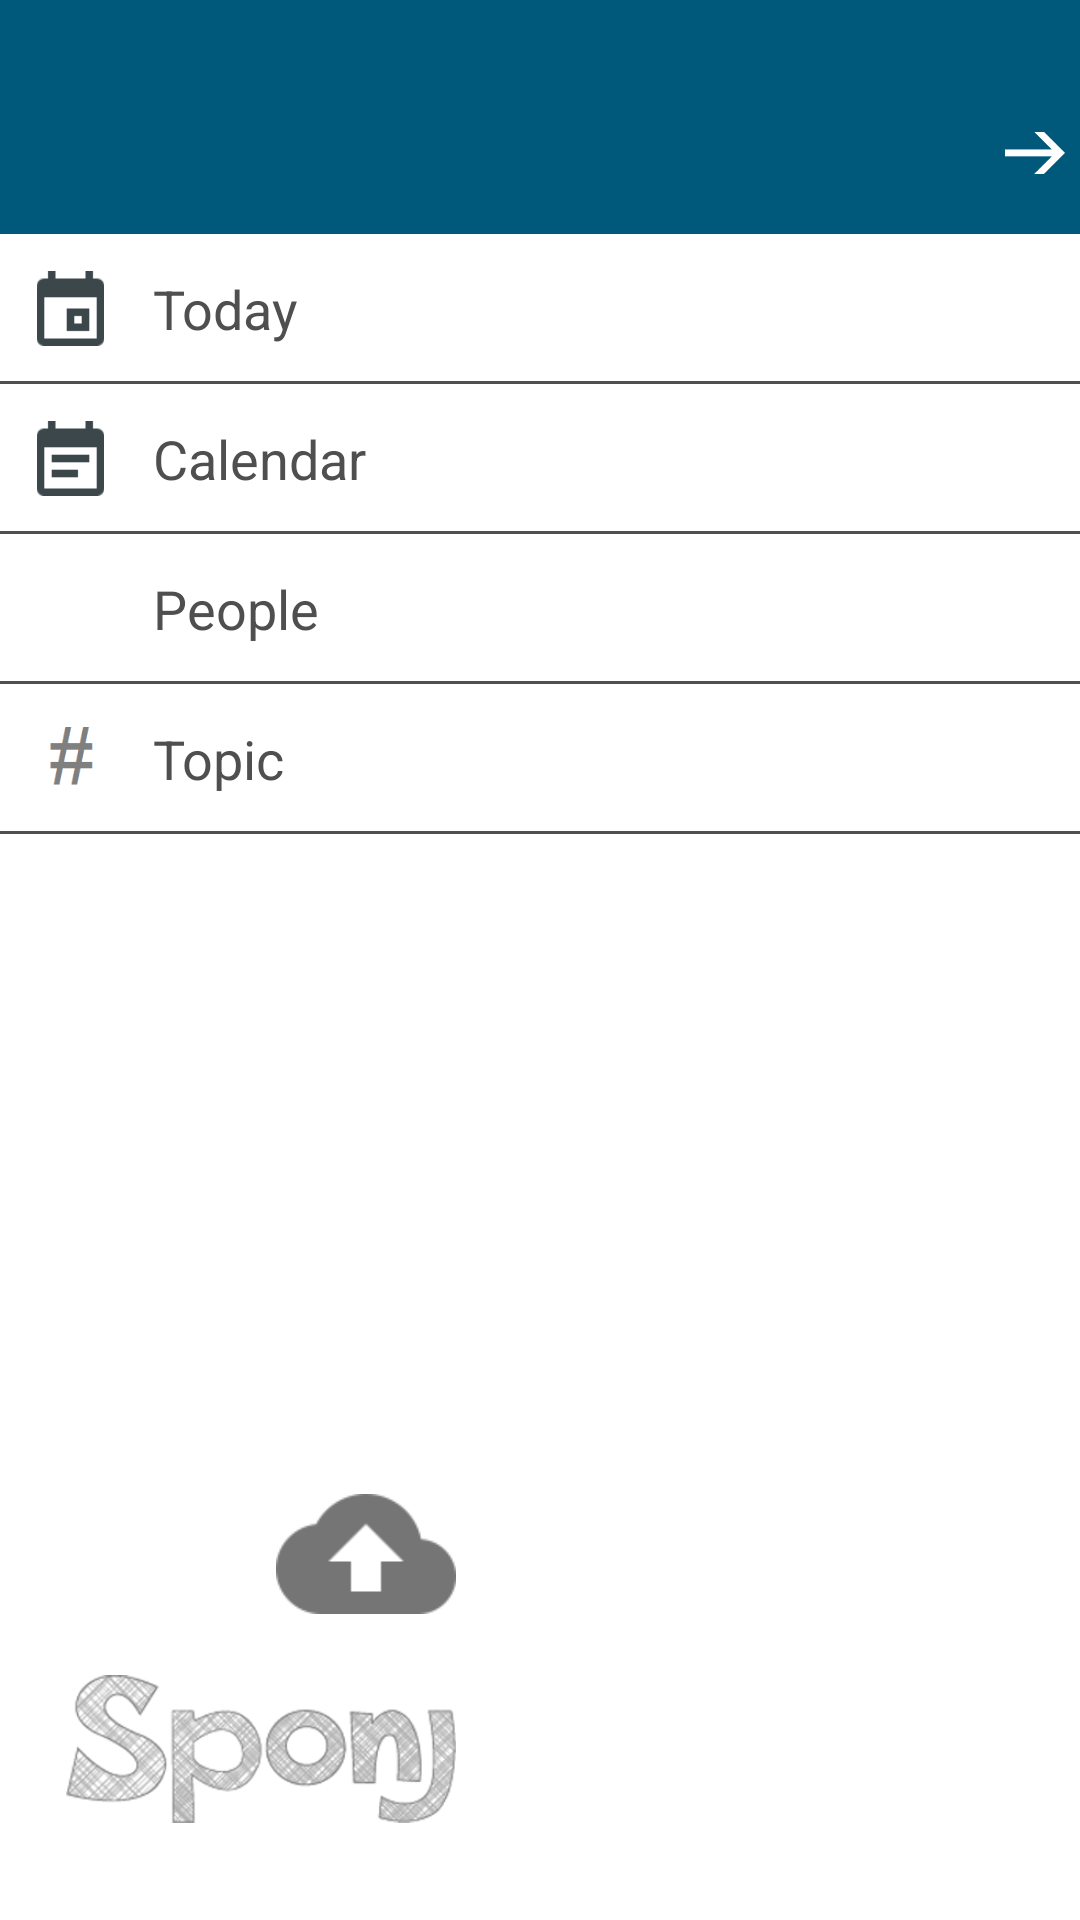

The Android layout XML behind this screen, and the referenced resources:
<!-- AndroidManifest.xml: application theme CustomTheme -->
<!-- res/layout/nav_header_main.xml -->
<?xml version="1.0" encoding="utf-8"?>
<RelativeLayout xmlns:android="http://schemas.android.com/apk/res/android"
    xmlns:app="http://schemas.android.com/apk/res-auto"
    xmlns:tools="http://schemas.android.com/tools"
    android:layout_width="match_parent"
    android:layout_height="match_parent"
    android:background="@android:color/white"


    android:theme="@style/ThemeOverlay.AppCompat.Dark">


    <RelativeLayout
        android:id="@+id/relativeLayout2"
        android:layout_width="match_parent"
        android:layout_height="50dp"
        android:layout_below="@+id/relativeLayout"
        android:layout_centerHorizontal="true">

        <ImageView
            android:id="@+id/imageView5"
            android:layout_width="25dp"
            android:layout_height="25dp"


            android:layout_alignParentLeft="true"

            android:layout_alignParentStart="true"
            android:layout_centerVertical="true"
            android:layout_marginLeft="11dp"
            android:layout_marginStart="11dp"
            app:srcCompat="@drawable/todayicon" />

        <TextView
            android:id="@+id/textView"
            android:layout_width="wrap_content"
            android:layout_height="wrap_content"
            android:layout_centerVertical="true"
            android:layout_marginLeft="15dp"
            android:layout_marginStart="15dp"

            android:layout_toEndOf="@+id/imageView5"
            android:layout_toRightOf="@+id/imageView5"
            android:text="Today"
            android:textColor="#4F4F4F"
            android:textSize="18sp" />
        <RelativeLayout
            android:layout_width="match_parent"
            android:layout_height="1dp"

            android:background="#4F4F4F"
            android:layout_alignParentBottom="true"
            android:layout_alignParentLeft="true"
            android:layout_alignParentStart="true">

        </RelativeLayout>
    </RelativeLayout>

    <RelativeLayout
        android:id="@+id/relativeLayout"
        android:layout_width="match_parent"
        android:layout_height="78dp"
        android:layout_alignParentLeft="true"
        android:layout_alignParentStart="true"
        android:layout_alignParentTop="true"
        android:background="#00587a">

        <ImageView
            android:id="@+id/imageView"
            android:layout_width="30dp"
            android:layout_height="20dp"
            android:layout_alignParentBottom="true"
            android:layout_alignParentEnd="true"
            android:layout_alignParentRight="true"
            android:layout_marginBottom="17dp"
            android:src="@drawable/backicon" />


    </RelativeLayout>

    <RelativeLayout
        android:layout_width="match_parent"
        android:layout_height="50dp"
        android:id="@+id/relativeLayout22"
        android:layout_below="@+id/relativeLayout2"
        android:layout_alignParentLeft="true"
        android:layout_alignParentStart="true">

        <ImageView
            android:id="@+id/imageView55"
            android:layout_width="25dp"
            android:layout_height="25dp"


            android:layout_alignParentLeft="true"

            android:layout_alignParentStart="true"
            android:layout_centerVertical="true"
            android:layout_marginLeft="11dp"
            android:layout_marginStart="11dp"
            app:srcCompat="@drawable/calender_icon" />

        <TextView
            android:id="@+id/textVieww"
            android:layout_width="wrap_content"
            android:layout_height="wrap_content"
            android:layout_centerVertical="true"
            android:layout_marginLeft="15dp"
            android:layout_marginStart="15dp"

            android:layout_toEndOf="@+id/imageView55"
            android:layout_toRightOf="@+id/imageView55"
            android:text="Calendar"
            android:textColor="#4F4F4F"
            android:textSize="18sp" />
        <RelativeLayout
            android:layout_width="match_parent"
            android:layout_height="1dp"

            android:background="#4F4F4F"
            android:layout_alignParentBottom="true"
            android:layout_alignParentLeft="true"
            android:layout_alignParentStart="true">

        </RelativeLayout>

    </RelativeLayout>
    <RelativeLayout
    android:layout_width="match_parent"
    android:layout_height="50dp"
    android:id="@+id/relativeLayout222"
    android:layout_below="@+id/relativeLayout22"
    android:layout_alignParentLeft="true"
    android:layout_alignParentStart="true">

        <ImageView
            android:id="@+id/imageView555"
            android:layout_width="25dp"
            android:layout_height="25dp"


            android:layout_alignParentLeft="true"

            android:layout_alignParentStart="true"
            android:layout_centerVertical="true"
            android:layout_marginLeft="11dp"
            android:layout_marginStart="11dp"
            android:src="@drawable/a"
            app:srcCompat="@drawable/a" />

        <TextView
            android:id="@+id/textViewww"
            android:layout_width="wrap_content"
            android:layout_height="wrap_content"
            android:layout_centerVertical="true"
            android:layout_marginLeft="15dp"
            android:layout_marginStart="15dp"

            android:layout_toEndOf="@+id/imageView555"
            android:layout_toRightOf="@+id/imageView555"
            android:text="People"
            android:textColor="#4F4F4F"
            android:textSize="18sp" />
        <RelativeLayout
            android:layout_width="match_parent"
            android:layout_height="1dp"

            android:background="#4F4F4F"
            android:layout_alignParentBottom="true"
            android:layout_alignParentLeft="true"
            android:layout_alignParentStart="true">

        </RelativeLayout>
</RelativeLayout>

    <RelativeLayout
        android:layout_width="match_parent"
        android:layout_height="50dp"
        android:id="@+id/relativeLayout2222"
        android:layout_below="@+id/relativeLayout222"
        android:layout_alignParentLeft="true"
        android:layout_alignParentStart="true">

        <ImageView
            android:id="@+id/imageView5555"
            android:layout_width="30dp"
            android:layout_height="30dp"


            android:layout_alignParentLeft="true"

            android:layout_alignParentStart="true"
            android:layout_centerVertical="true"
            android:layout_marginLeft="9dp"
            app:srcCompat="@drawable/hashicon" />

        <TextView
            android:id="@+id/textViewwww"
            android:layout_width="wrap_content"
            android:layout_height="wrap_content"
            android:layout_centerVertical="true"
            android:layout_marginLeft="12dp"

            android:layout_toEndOf="@+id/imageView5555"
            android:layout_toRightOf="@+id/imageView5555"
            android:text="Topic"
            android:textColor="#4F4F4F"
            android:textSize="18sp" />
        <RelativeLayout
            android:layout_width="match_parent"
            android:layout_height="1dp"

            android:background="#4F4F4F"
            android:layout_alignParentBottom="true"
            android:layout_alignParentLeft="true"
            android:layout_alignParentStart="true">

        </RelativeLayout>
    </RelativeLayout>

    <ImageView
        android:id="@+id/imageView8"
        android:layout_width="60dp"
        android:layout_height="60dp"
        android:layout_alignEnd="@+id/imageView9"
        android:layout_alignRight="@+id/imageView9"
        android:layout_below="@+id/relativeLayout2222"
        android:layout_marginTop="210dp"
        app:srcCompat="@drawable/cloud" />

    <ImageView
        android:id="@+id/imageView9"
        android:layout_width="130dp"
        android:layout_height="60dp"
        android:layout_alignParentLeft="true"
        android:layout_alignParentStart="true"
        android:layout_below="@+id/imageView8"
        android:layout_marginLeft="22dp"
        android:layout_marginStart="22dp"
        android:layout_marginTop="5dp"
        app:srcCompat="@drawable/logo" />


</RelativeLayout>
<!-- resources referenced by this layout -->
<resources>
  <!-- drawable backicon: png bitmap (drawable, 3888 bytes) -->
  <!-- drawable calender_icon: png bitmap (drawable, 680 bytes) -->
  <!-- drawable cloud: png bitmap (drawable, 1851 bytes) -->
  <!-- drawable hashicon: png bitmap (drawable, 627 bytes) -->
  <!-- drawable logo: png bitmap (drawable, 60707 bytes) -->
  <!-- drawable todayicon: png bitmap (drawable, 702 bytes) -->
  <style name="CustomTheme" parent="Theme.AppCompat.Light" />
</resources>
